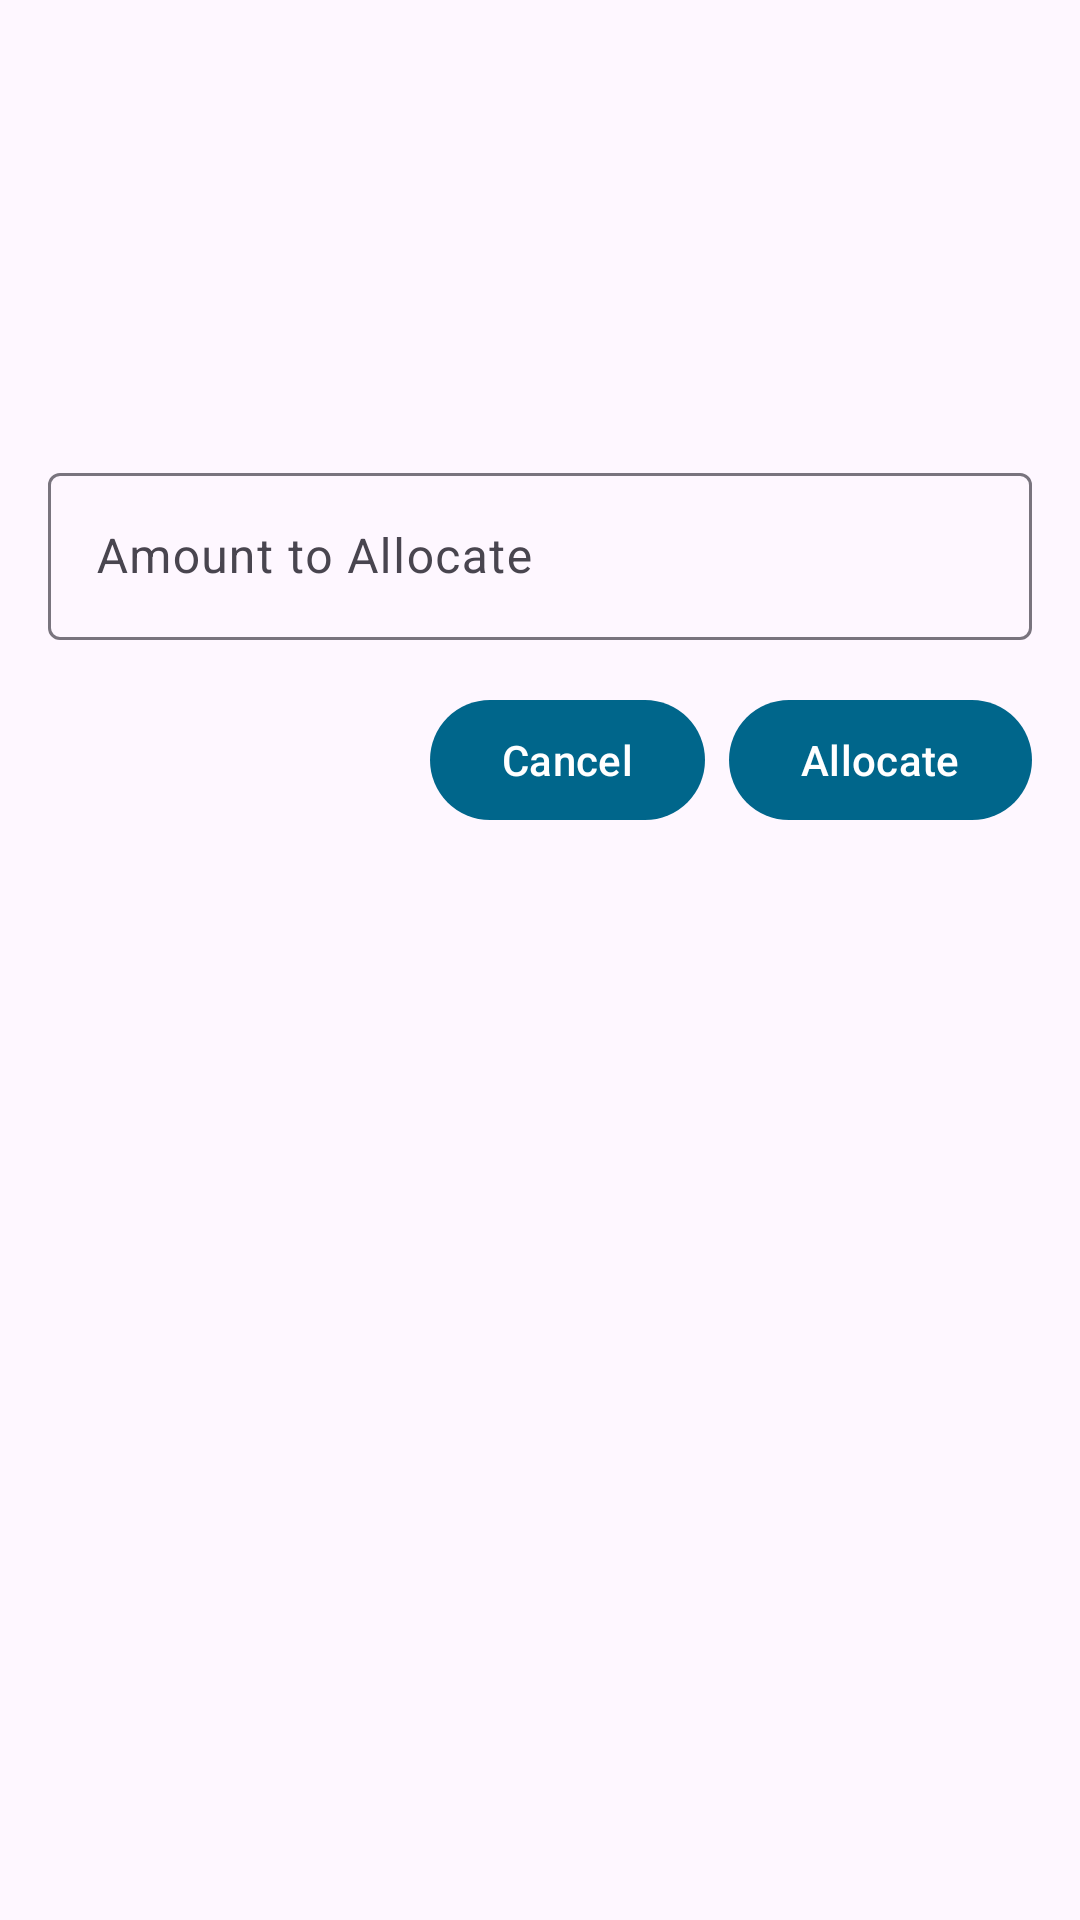

The Android layout XML behind this screen, and the referenced resources:
<!-- AndroidManifest.xml: application theme Theme.GraminAwas -->
<!-- res/layout/dialog_allocation.xml -->
<?xml version="1.0" encoding="utf-8"?>
<LinearLayout xmlns:android="http://schemas.android.com/apk/res/android"
    android:layout_width="match_parent"
    android:layout_height="wrap_content"
    android:orientation="vertical"
    android:padding="16dp">

    <TextView
        android:id="@+id/textViewBeneficiaryName"
        android:layout_width="match_parent"
        android:layout_height="wrap_content"
        android:textSize="18sp"
        android:textStyle="bold"
        android:layout_marginBottom="8dp"/>

    <TextView
        android:id="@+id/textViewAadhar"
        android:layout_width="match_parent"
        android:layout_height="wrap_content"
        android:layout_marginBottom="4dp"/>

    <TextView
        android:id="@+id/textViewPhone"
        android:layout_width="match_parent"
        android:layout_height="wrap_content"
        android:layout_marginBottom="4dp"/>

    <TextView
        android:id="@+id/textViewAddress"
        android:layout_width="match_parent"
        android:layout_height="wrap_content"
        android:layout_marginBottom="4dp"/>

    <TextView
        android:id="@+id/textViewCurrentAllocation"
        android:layout_width="match_parent"
        android:layout_height="wrap_content"
        android:layout_marginBottom="16dp"/>

    <com.google.android.material.textfield.TextInputLayout
        android:layout_width="match_parent"
        android:layout_height="wrap_content"
        android:layout_marginBottom="16dp"
        android:hint="Amount to Allocate">

        <com.google.android.material.textfield.TextInputEditText
            android:id="@+id/editTextAmount"
            android:layout_width="match_parent"
            android:layout_height="wrap_content"
            android:inputType="numberDecimal"/>

    </com.google.android.material.textfield.TextInputLayout>

    <LinearLayout
        android:layout_width="match_parent"
        android:layout_height="wrap_content"
        android:orientation="horizontal"
        android:gravity="end">

        <com.google.android.material.button.MaterialButton
            android:id="@+id/buttonCancel"
            android:layout_width="wrap_content"
            android:layout_height="wrap_content"
            android:layout_marginEnd="8dp"
            android:text="Cancel"/>

        <com.google.android.material.button.MaterialButton
            android:id="@+id/buttonAllocate"
            android:layout_width="wrap_content"
            android:layout_height="wrap_content"
            android:text="Allocate"/>

    </LinearLayout>

</LinearLayout>
<!-- resources referenced by this layout -->
<resources>
  <style name="Theme.GraminAwas" parent="Base.Theme.GraminAwas" />
  <style name="Base.Theme.GraminAwas" parent="Theme.Material3.DayNight.NoActionBar">
          
          <item name="colorPrimary">@color/material_dynamic_primary40</item>
          <item name="colorPrimaryContainer">@color/material_dynamic_primary90</item>
          <item name="colorOnPrimary">@color/white</item>
          <item name="colorSecondary">@color/material_dynamic_secondary40</item>
          <item name="colorSecondaryContainer">@color/material_dynamic_secondary90</item>
          <item name="colorOnSecondary">@color/black</item>
          <item name="android:statusBarColor">@color/white</item>
          <item name="android:navigationBarColor">@color/white</item>
      </style>
  <color name="material_dynamic_primary40">#6750A4</color>
  <color name="material_dynamic_primary90">#EADDFF</color>
  <color name="white">#FFFFFFFF</color>
  <color name="material_dynamic_secondary40">#625B71</color>
  <color name="material_dynamic_secondary90">#E8DEF8</color>
  <color name="black">#FF000000</color>
</resources>
